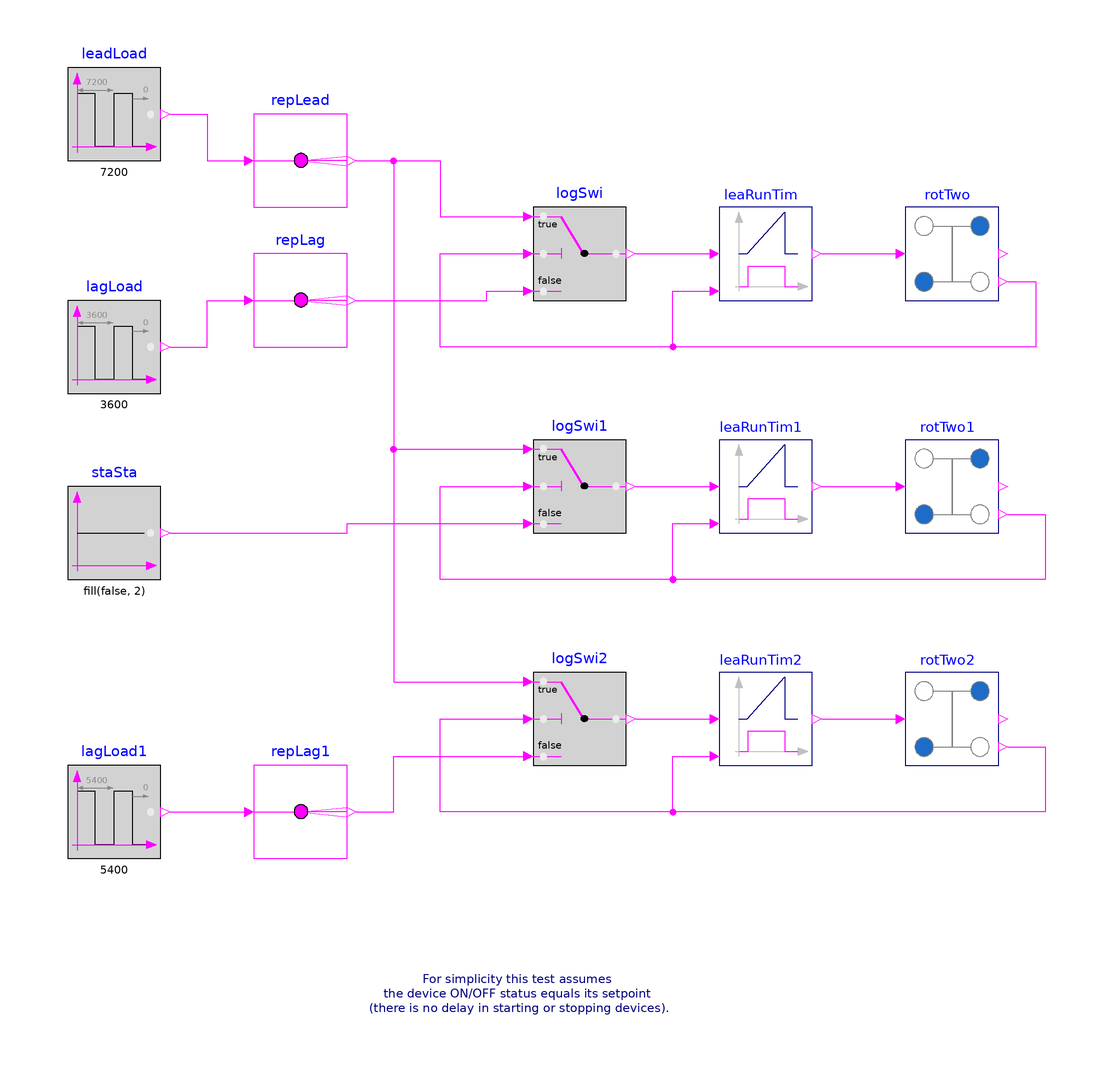

The component connection diagram of the Modelica model below, drawn from its own Placement and Line annotations.

model LeastRuntime_uDevRol
  "Validate lead/lag and lead/standby switching signal based on least device runtime"

  SystemModel.BoilerPlant.Submodels.BoilerPlantControls.Generic.EquipmentRotation.Subsequences.LeastRuntime
    leaRunTim(final lag=true)
    "Equipment rotation signal based on device runtime and current device status"
    annotation (Placement(transformation(extent={{40,40},{60,60}})));

  SystemModel.BoilerPlant.Submodels.BoilerPlantControls.Generic.EquipmentRotation.Subsequences.LeastRuntime
    leaRunTim1(final lag=false)
    "Equipment rotation signal based on device runtime and current device status"
    annotation (Placement(transformation(extent={{40,-10},{60,10}})));

  SystemModel.BoilerPlant.Submodels.BoilerPlantControls.Generic.EquipmentRotation.Subsequences.LeastRuntime
    leaRunTim2(final lag=true)
    "Equipment rotation signal based on device runtime and current device status"
    annotation (Placement(transformation(extent={{40,-60},{60,-40}})));

  SystemModel.BoilerPlant.Submodels.BoilerPlantControls.Generic.EquipmentRotation.Subsequences.Two
    rotTwo "Updates device roles based on the equipment rotation signal"
    annotation (Placement(transformation(extent={{80,40},{100,60}})));

  SystemModel.BoilerPlant.Submodels.BoilerPlantControls.Generic.EquipmentRotation.Subsequences.Two
    rotTwo1 "Updates device roles based on the equipment rotation signal"
    annotation (Placement(transformation(extent={{80,-10},{100,10}})));

  SystemModel.BoilerPlant.Submodels.BoilerPlantControls.Generic.EquipmentRotation.Subsequences.Two
    rotTwo2 "Updates device roles based on the equipment rotation signal"
    annotation (Placement(transformation(extent={{80,-60},{100,-40}})));

protected
  parameter Boolean initRoles[2] = {true, false}
    "Sets initial roles: true = lead, false = lag or standby";

  Buildings.Controls.OBC.CDL.Logical.Switch logSwi[2] "Switch"
    annotation (Placement(transformation(extent={{0,40},{20,60}})));

  Buildings.Controls.OBC.CDL.Logical.Switch logSwi1[2] "Switch"
    annotation (Placement(transformation(extent={{0,-10},{20,10}})));

  Buildings.Controls.OBC.CDL.Logical.Switch logSwi2[2] "Switch"
    annotation (Placement(transformation(extent={{0,-60},{20,-40}})));

  Buildings.Controls.OBC.CDL.Logical.Sources.Constant staSta[2](
    final k=fill(false, 2)) "Standby status"
    annotation (Placement(transformation(extent={{-100,-20},{-80,0}})));

  Buildings.Controls.OBC.CDL.Routing.BooleanScalarReplicator repLag1(final nout=2)
    "Replicates lag signal"
    annotation (Placement(transformation(extent={{-60,-80},{-40,-60}})));

  Buildings.Controls.OBC.CDL.Routing.BooleanScalarReplicator repLag(final nout=2)
    "Replicates lag signal"
    annotation (Placement(transformation(extent={{-60,30},{-40,50}})));

  Buildings.Controls.OBC.CDL.Routing.BooleanScalarReplicator repLead(final nout=2)
    "Replicates lead signal"
    annotation (Placement(transformation(extent={{-60,60},{-40,80}})));

  Buildings.Controls.OBC.CDL.Logical.Sources.Pulse leadLoad(
    final width=0.8,
    final period=7200) "Lead device enable status"
    annotation (Placement(transformation(extent={{-100,70},{-80,90}})));

  Buildings.Controls.OBC.CDL.Logical.Sources.Pulse lagLoad(
    final width=0.2, final period=3600) "Lag device enable status"
    annotation (Placement(transformation(extent={{-100,20},{-80,40}})));

  Buildings.Controls.OBC.CDL.Logical.Sources.Pulse lagLoad1(
    final width=0.2, final period=5400) "Lag device enable status"
    annotation (Placement(transformation(extent={{-100,-80},{-80,-60}})));

equation
  connect(leadLoad.y, repLead.u) annotation (Line(points={{-78,80},{-70,80},{-70,
          70},{-62,70}}, color={255,0,255}));
  connect(lagLoad.y, repLag.u) annotation (Line(points={{-78,30},{-70,30},{-70,40},
          {-62,40}}, color={255,0,255}));
  connect(repLead.y, logSwi.u1) annotation (Line(points={{-38,70},{-20,70},{-20,
          58},{-2,58}},color={255,0,255}));
  connect(repLag.y, logSwi.u3) annotation (Line(points={{-38,40},{-10,40},{-10,42},
          {-2,42}}, color={255,0,255}));
  connect(logSwi.y,leaRunTim. uDevSta)
    annotation (Line(points={{22,50},{38,50}}, color={255,0,255}));
  connect(logSwi1.y,leaRunTim1. uDevSta)
    annotation (Line(points={{22,0},{38,0}}, color={255,0,255}));
  connect(staSta.y,logSwi1. u3) annotation (Line(points={{-78,-10},{-40,-10},{-40,
          -8},{-2,-8}}, color={255,0,255}));
  connect(repLead.y,logSwi1. u1) annotation (Line(points={{-38,70},{-30,70},{-30,
          8},{-2,8}},   color={255,0,255}));
  connect(lagLoad1.y, repLag1.u)
    annotation (Line(points={{-78,-70},{-62,-70}}, color={255,0,255}));
  connect(repLead.y,logSwi2. u1) annotation (Line(points={{-38,70},{-30,70},{-30,
          -42},{-2,-42}}, color={255,0,255}));
  connect(repLag1.y,logSwi2. u3) annotation (Line(points={{-38,-70},{-30,-70},{-30,
          -58},{-2,-58}}, color={255,0,255}));
  connect(logSwi2.y,leaRunTim2. uDevSta)
    annotation (Line(points={{22,-50},{38,-50}}, color={255,0,255}));
  connect(leaRunTim.yRot, rotTwo.uRot)
    annotation (Line(points={{62,50},{78,50}}, color={255,0,255}));
  connect(rotTwo.yPreDevRolSig,leaRunTim. uPreDevRolSig) annotation (Line(points={{102,44},
          {108,44},{108,30},{30,30},{30,42},{38,42}},          color={255,0,255}));
  connect(rotTwo.yPreDevRolSig, logSwi.u2) annotation (Line(points={{102,44},{108,
          44},{108,30},{-20,30},{-20,50},{-2,50}},     color={255,0,255}));
  connect(leaRunTim1.yRot, rotTwo1.uRot)
    annotation (Line(points={{62,0},{78,0}}, color={255,0,255}));
  connect(leaRunTim2.yRot, rotTwo2.uRot)
    annotation (Line(points={{62,-50},{78,-50}}, color={255,0,255}));
  connect(rotTwo2.yPreDevRolSig,leaRunTim2. uPreDevRolSig) annotation (Line(points={{102,-56},
          {110,-56},{110,-70},{30,-70},{30,-58},{38,-58}},           color={255,
          0,255}));
  connect(rotTwo2.yPreDevRolSig, logSwi2.u2) annotation (Line(points={{102,-56},
          {110,-56},{110,-70},{-20,-70},{-20,-50},{-2,-50}}, color={255,0,255}));
  connect(rotTwo1.yPreDevRolSig,leaRunTim1. uPreDevRolSig) annotation (Line(points={{102,-6},
          {110,-6},{110,-20},{30,-20},{30,-8},{38,-8}},          color={255,0,
          255}));
  connect(rotTwo1.yPreDevRolSig, logSwi1.u2) annotation (Line(points={{102,-6},{
          110,-6},{110,-20},{-20,-20},{-20,0},{-2,0}},  color={255,0,255}));
          annotation (
   experiment(StopTime=100000.0, Tolerance=1e-06),
    __Dymola_Commands(file="./Resources/Scripts/Dymola/Controls/OBC/ASHRAE/PrimarySystem/ChillerPlant/Generic/EquipmentRotation/Subsequences/Validation/LeastRuntime_uDevRol.mos"
    "Simulate and plot"),
  Documentation(info="<html>
<p>
This example validates
<a href=\"modelica://Buildings.Controls.OBC.ASHRAE.PrimarySystem.ChillerPlant.Generic.EquipmentRotation.Subsequences.LeastRuntime\">
Buildings.Controls.OBC.ASHRAE.PrimarySystem.ChillerPlant.Generic.EquipmentRotation.Subsequences.LeastRuntime</a>.
</p>
</html>", revisions="<html>
<ul>
<li>
May 15, 2020, by Milica Grahovac:<br/>
First implementation.
</li>
</ul>
</html>"),
Icon(graphics={
        Ellipse(lineColor = {75,138,73},
                fillColor={255,255,255},
                fillPattern = FillPattern.Solid,
                extent = {{-100,-100},{100,100}}),
        Polygon(lineColor = {0,0,255},
                fillColor = {75,138,73},
                pattern = LinePattern.None,
                fillPattern = FillPattern.Solid,
                points = {{-36,60},{64,0},{-36,-60},{-36,60}})}),Diagram(
        coordinateSystem(preserveAspectRatio=false, extent={{-120,-120},{120,120}}),
        graphics={Text(
          extent={{-52,-104},{46,-114}},
          lineColor={0,0,127},
          textString="For simplicity this test assumes 
the device ON/OFF status equals its setpoint 
(there is no delay in starting or stopping devices).")}));
end LeastRuntime_uDevRol;